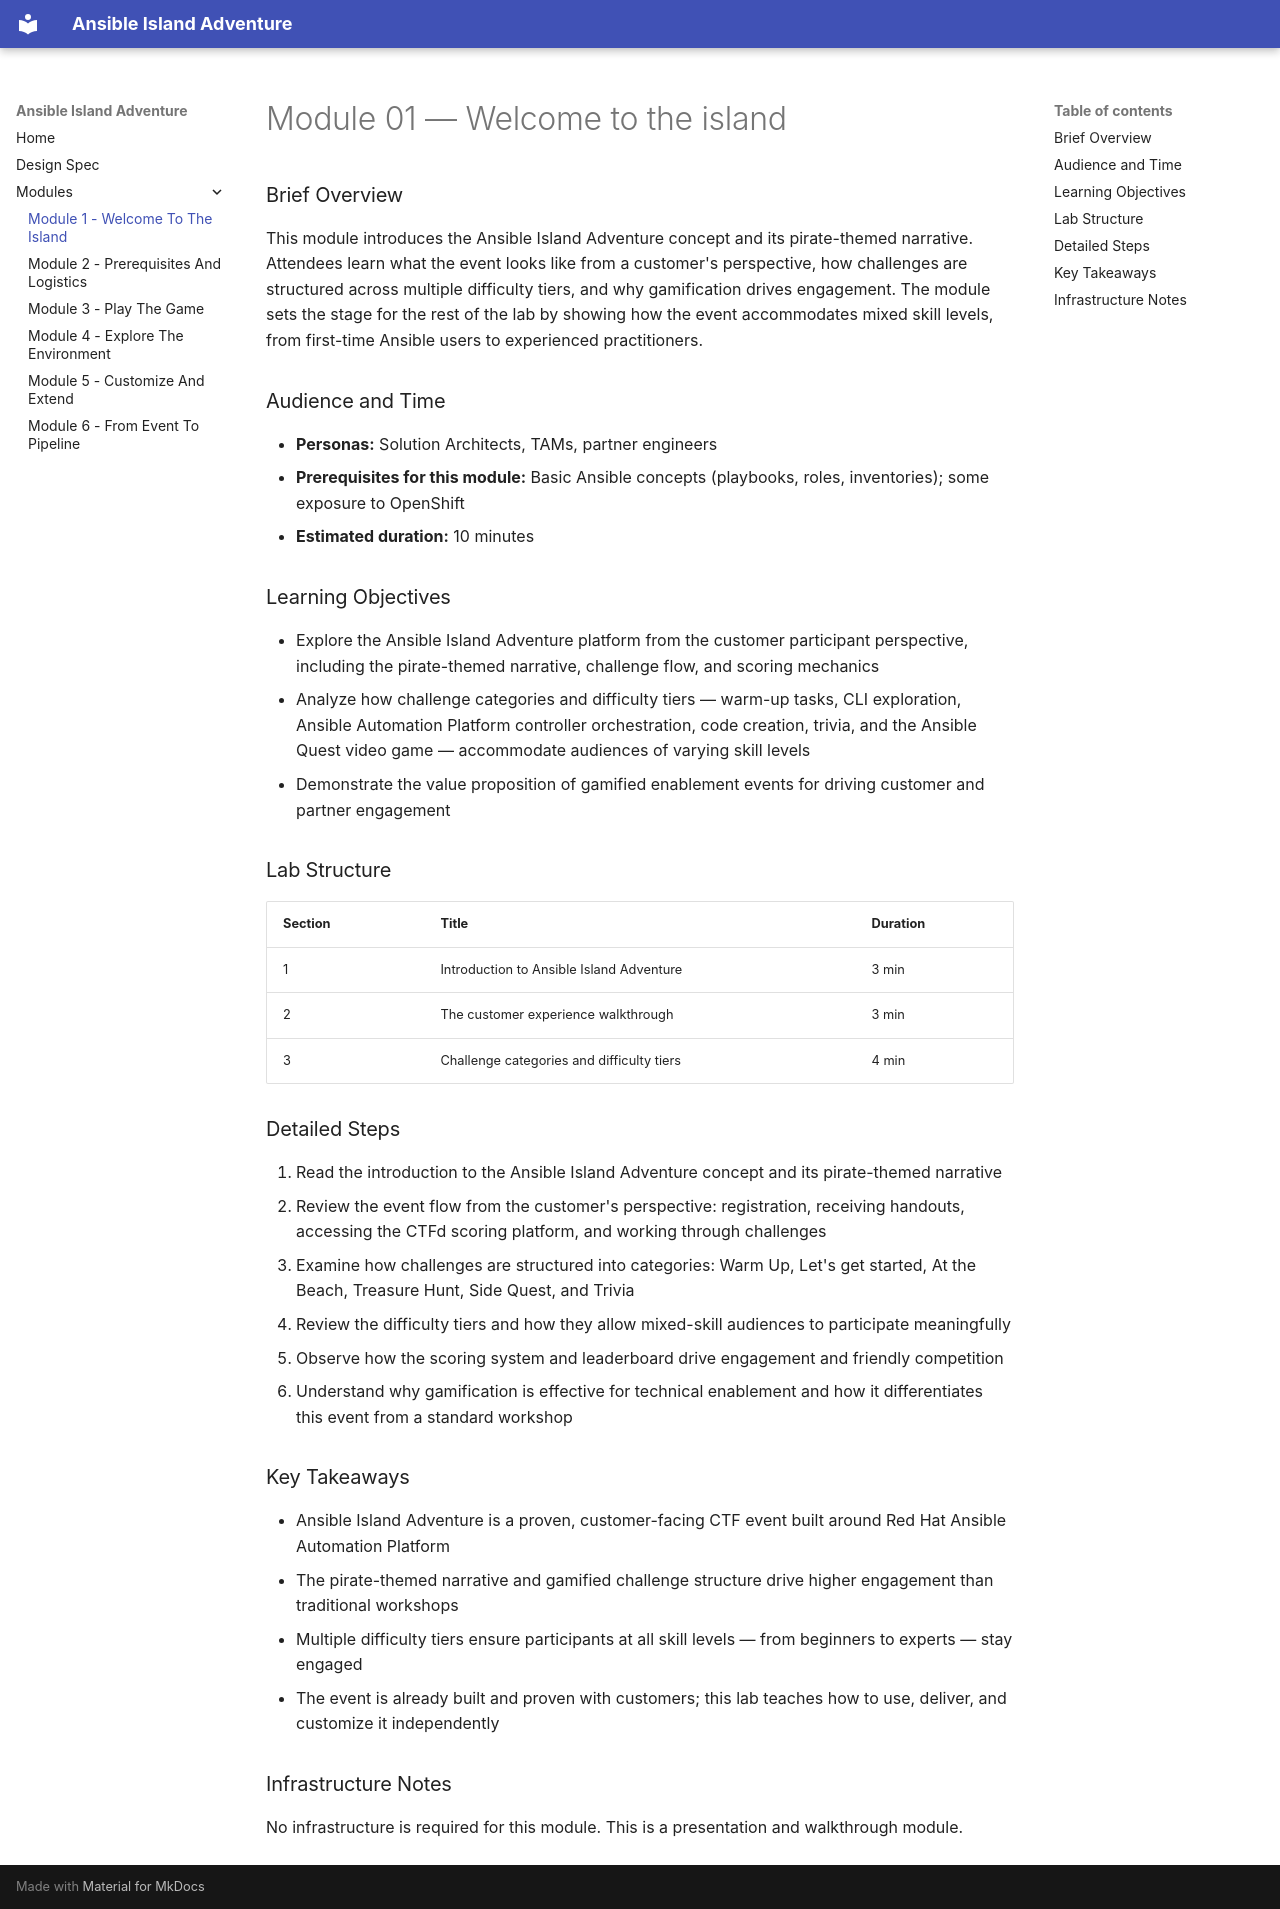

repository: rhpds/ansible-island-adventure · page: modules/module-01-welcome-to-the-island/index.html · generator: mkdocs

# Module 01 — Welcome to the island

### Brief Overview

This module introduces the Ansible Island Adventure concept and its pirate-themed narrative. Attendees learn what the event looks like from a customer's perspective, how challenges are structured across multiple difficulty tiers, and why gamification drives engagement. The module sets the stage for the rest of the lab by showing how the event accommodates mixed skill levels, from first-time Ansible users to experienced practitioners.

### Audience and Time

- **Personas:** Solution Architects, TAMs, partner engineers
- **Prerequisites for this module:** Basic Ansible concepts (playbooks, roles, inventories); some exposure to OpenShift
- **Estimated duration:** 10 minutes

### Learning Objectives

- Explore the Ansible Island Adventure platform from the customer participant perspective, including the pirate-themed narrative, challenge flow, and scoring mechanics
- Analyze how challenge categories and difficulty tiers — warm-up tasks, CLI exploration, Ansible Automation Platform controller orchestration, code creation, trivia, and the Ansible Quest video game — accommodate audiences of varying skill levels
- Demonstrate the value proposition of gamified enablement events for driving customer and partner engagement

### Lab Structure

| Section | Title | Duration |
|---------|-------|----------|
| 1 | Introduction to Ansible Island Adventure | 3 min |
| 2 | The customer experience walkthrough | 3 min |
| 3 | Challenge categories and difficulty tiers | 4 min |

### Detailed Steps

1. Read the introduction to the Ansible Island Adventure concept and its pirate-themed narrative
2. Review the event flow from the customer's perspective: registration, receiving handouts, accessing the CTFd scoring platform, and working through challenges
3. Examine how challenges are structured into categories: Warm Up, Let's get started, At the Beach, Treasure Hunt, Side Quest, and Trivia
4. Review the difficulty tiers and how they allow mixed-skill audiences to participate meaningfully
5. Observe how the scoring system and leaderboard drive engagement and friendly competition
6. Understand why gamification is effective for technical enablement and how it differentiates this event from a standard workshop

### Key Takeaways

- Ansible Island Adventure is a proven, customer-facing CTF event built around Red Hat Ansible Automation Platform
- The pirate-themed narrative and gamified challenge structure drive higher engagement than traditional workshops
- Multiple difficulty tiers ensure participants at all skill levels — from beginners to experts — stay engaged
- The event is already built and proven with customers; this lab teaches how to use, deliver, and customize it independently

### Infrastructure Notes

No infrastructure is required for this module. This is a presentation and walkthrough module.
